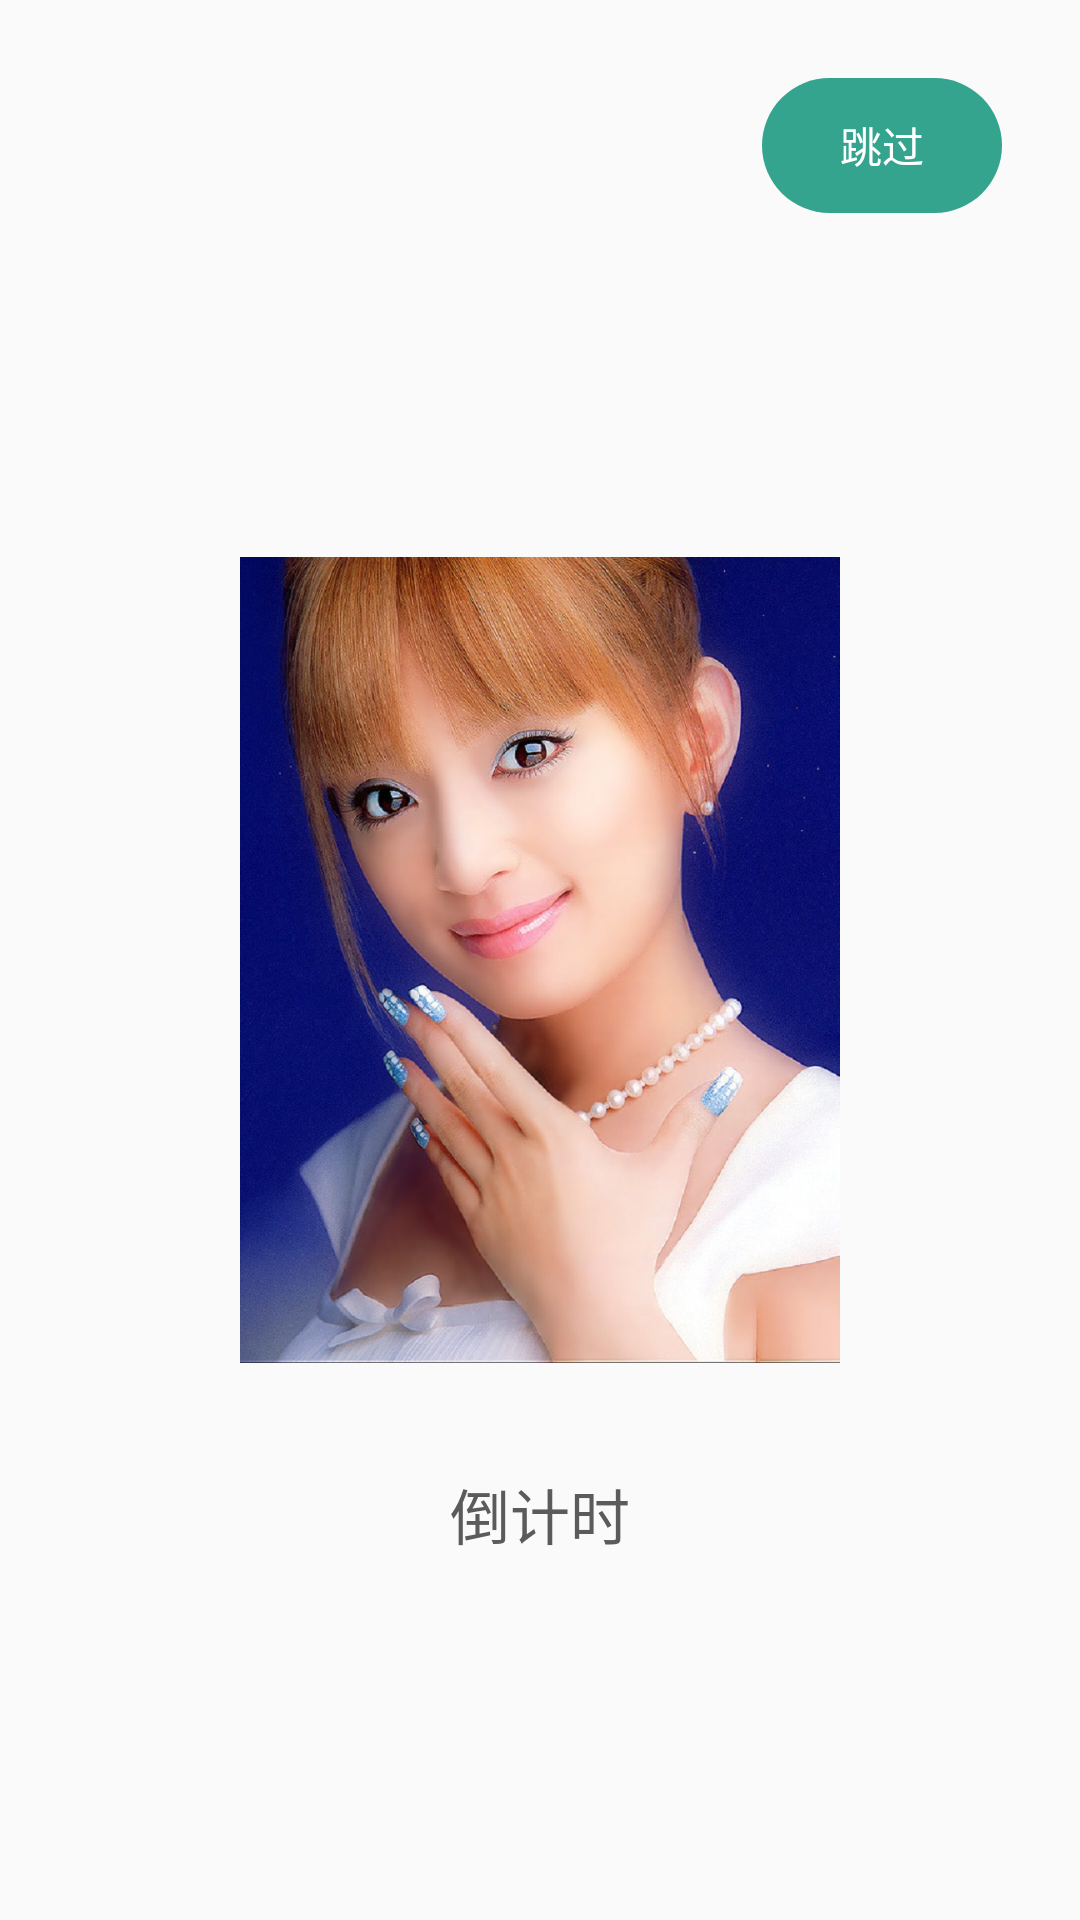

Reconstruct the res/layout file that produces this screen, plus the resources it refers to.
<!-- AndroidManifest.xml: application theme Theme.AppCompat.Light.NoActionBar -->
<!-- res/layout/activity_welcom.xml -->
<?xml version="1.0" encoding="utf-8"?>
<RelativeLayout xmlns:android="http://schemas.android.com/apk/res/android"
    xmlns:tools="http://schemas.android.com/tools"
    android:layout_width="match_parent"
    android:layout_height="match_parent"
    tools:context=".guidewelcom.WelcomActivity">

    <ImageView
        android:id="@+id/iv_welcom"
        android:layout_width="200dp"
        android:layout_height="300dp"
        android:layout_centerInParent="true"
        android:src="@drawable/bg" />

    <TextView
        android:id="@+id/tv_skip"
        style="@style/normal_stytle"
        android:layout_width="80dp"
        android:layout_alignParentRight="true"
        android:text="跳过" />

    <TextView
        android:id="@+id/tv_count_down"
        android:layout_width="wrap_content"
        android:layout_height="wrap_content"
        android:layout_below="@id/iv_welcom"
        android:layout_centerHorizontal="true"
        android:layout_marginTop="20dp"
        android:text="倒计时"
        android:textColor="@color/textColor"
        android:textSize="20sp" />
</RelativeLayout>
<!-- resources referenced by this layout -->
<resources>
  <color name="textColor">#5B5B5B</color>
  <!-- drawable bg: jpg bitmap (drawable-xhdpi, 222555 bytes) -->
  <style name="normal_stytle">
          
          <item name="android:layout_marginLeft">26dp</item>
          <item name="android:layout_marginRight">26dp</item>
          <item name="android:layout_marginTop">26dp</item>
          <item name="android:layout_width">match_parent</item>
          <item name="android:layout_height">45dp</item>
          <item name="android:background">@drawable/rectangle_radius</item>
          <item name="android:gravity">center</item>
          <item name="android:textColor">@color/white</item>
      </style>
  <!-- drawable rectangle_radius (drawable) -->
  <?xml version="1.0" encoding="utf-8"?>
  <shape xmlns:android="http://schemas.android.com/apk/res/android"
      android:shape="rectangle">
      <solid android:color="@color/colorTheme" />
      <corners android:radius="45dp" />
  </shape>
  <color name="white">#ffffff</color>
  <color name="colorTheme">#34A48E</color>
</resources>
